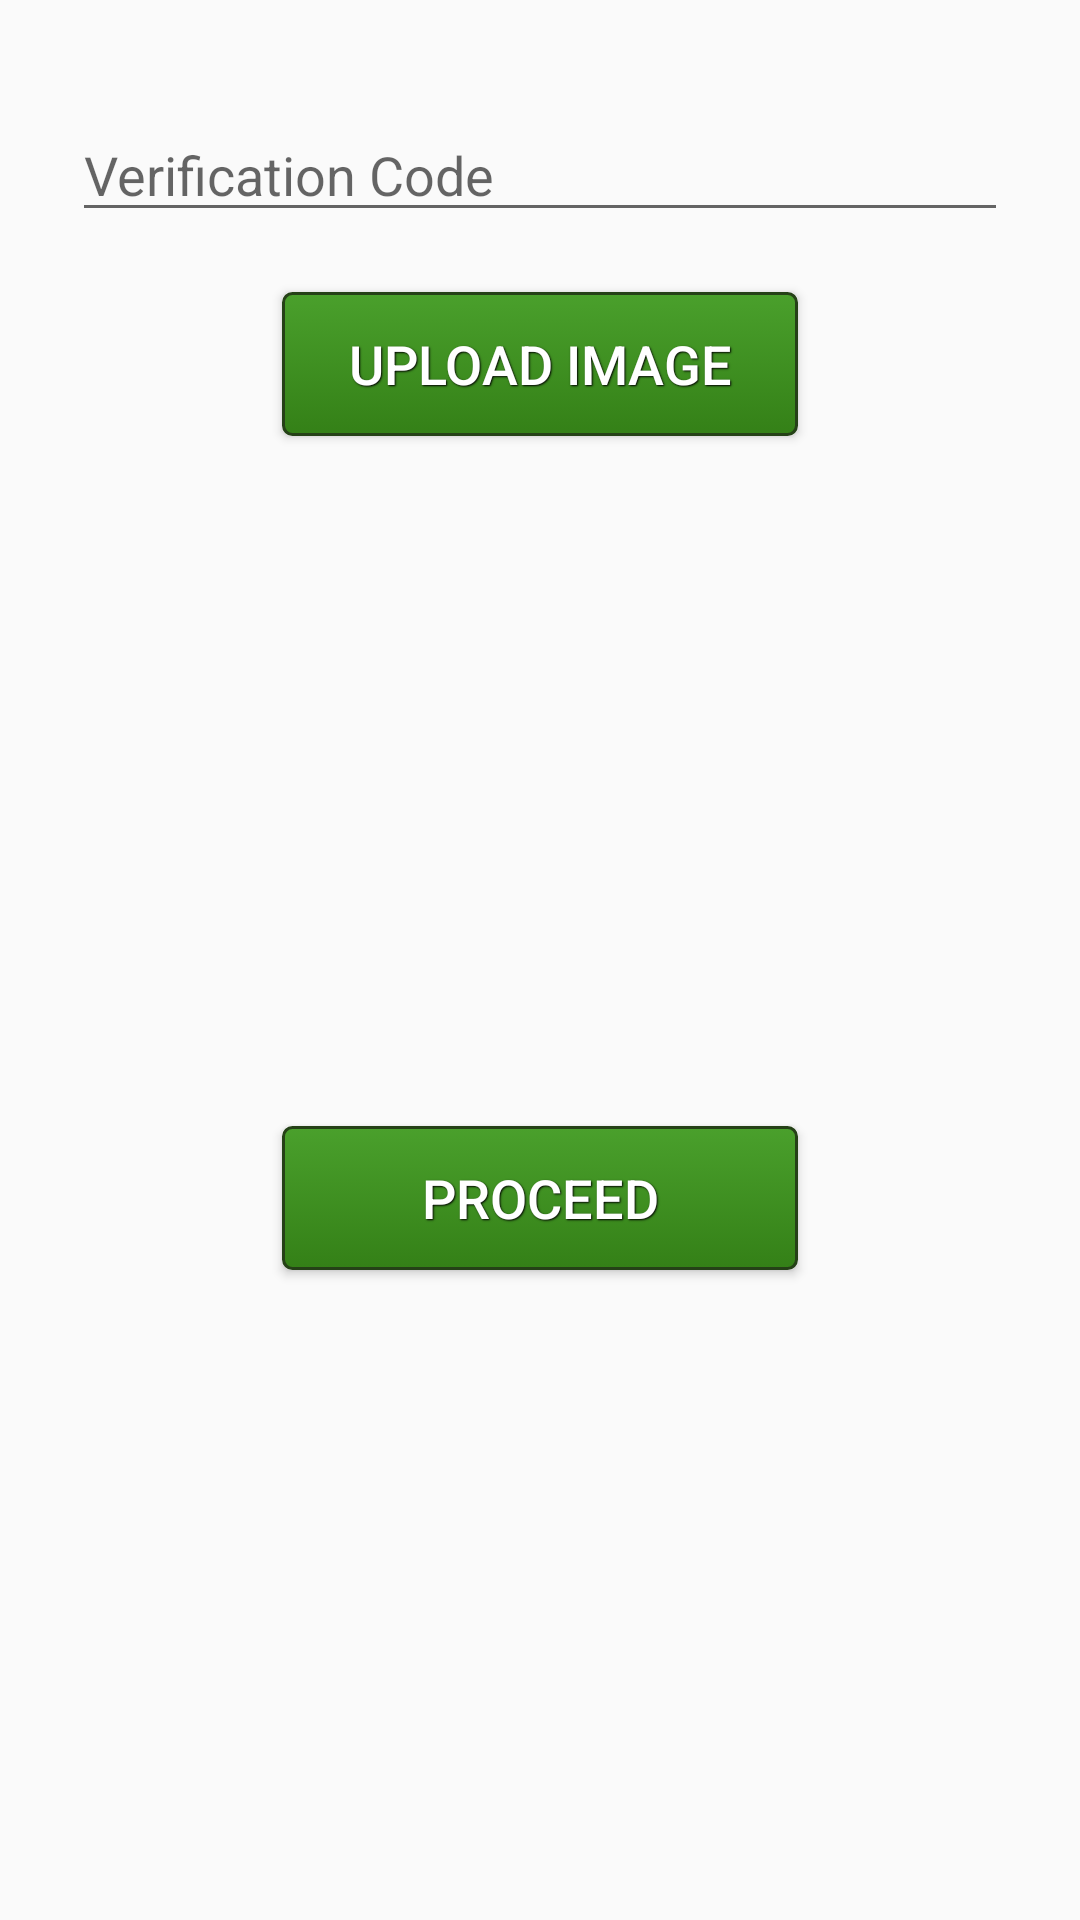

The Android layout XML behind this screen, and the referenced resources:
<!-- AndroidManifest.xml: application theme AppTheme -->
<!-- res/layout/uploadimage.xml -->
<?xml version="1.0" encoding="utf-8"?>
<LinearLayout xmlns:android="http://schemas.android.com/apk/res/android"
    android:orientation="vertical" android:layout_width="match_parent"
    android:paddingTop="36dp"
    android:paddingLeft="24dp"
    android:paddingRight="24dp"
    android:layout_height="match_parent"
    android:weightSum="1">

    <EditText
        android:layout_width="match_parent"
        android:layout_height="wrap_content"
        android:hint="@string/verification_code"
        android:id="@+id/code"
        android:layout_gravity="center_horizontal" />

    <Button
        style="?android:attr/buttonStyleSmall"

        android:text="@string/upload_image"
        android:id="@+id/upload"

        android:layout_width="fill_parent"
        android:layout_height="wrap_content"

        android:layout_gravity="center_horizontal"
        android:layout_marginTop="20dp"
        android:layout_marginRight="70dp"
        android:layout_marginLeft="70dp"



        android:background="@drawable/nice_button"

        android:textColor="@android:color/white"
        android:textSize="18sp"
        android:shadowRadius="1"
        android:shadowDx="1"
        android:shadowDy="1"
        android:shadowColor="@android:color/black"/>

    <ImageView
        android:layout_width="200dp"
        android:layout_height="200dp"
        android:id="@+id/imageView"
        android:background="@drawable/cam"
        android:layout_gravity="center_horizontal"
        android:layout_marginTop="20dp"
        android:contentDescription="@string/uploadimagecameraimage" />

    <Button

        android:text="@string/proceed"
        android:id="@+id/proceed"

        android:layout_width="fill_parent"
        android:layout_height="wrap_content"

        android:layout_gravity="center_horizontal"
        android:layout_marginTop="10dp"
        android:layout_marginRight="70dp"
        android:layout_marginLeft="70dp"



        android:background="@drawable/nice_button"

        android:textColor="@android:color/white"
        android:textSize="18sp"
        android:shadowRadius="1"
        android:shadowDx="1"
        android:shadowDy="1"
        android:shadowColor="@android:color/black"/>


</LinearLayout>
<!-- resources referenced by this layout -->
<resources>
  <!-- drawable nice_button: vector/xml drawable (drawable, 2600 chars, omitted) -->
  <string name="proceed">Proceed</string>
  <string name="upload_image">Upload Image</string>
  <string name="uploadimagecameraimage">UploadImageCameraImage</string>
  <string name="verification_code">Verification Code</string>
  <style name="AppTheme" parent="Theme.AppCompat.Light.DarkActionBar">
          
          <item name="colorPrimary">@color/colorPrimary</item>
          <item name="colorPrimaryDark">@color/colorPrimaryDark</item>
          <item name="colorAccent">@color/colorAccent</item>
      </style>
  <color name="colorPrimary">#3F51B5</color>
  <color name="colorPrimaryDark">#303F9F</color>
  <color name="colorAccent">#FF4081</color>
</resources>
